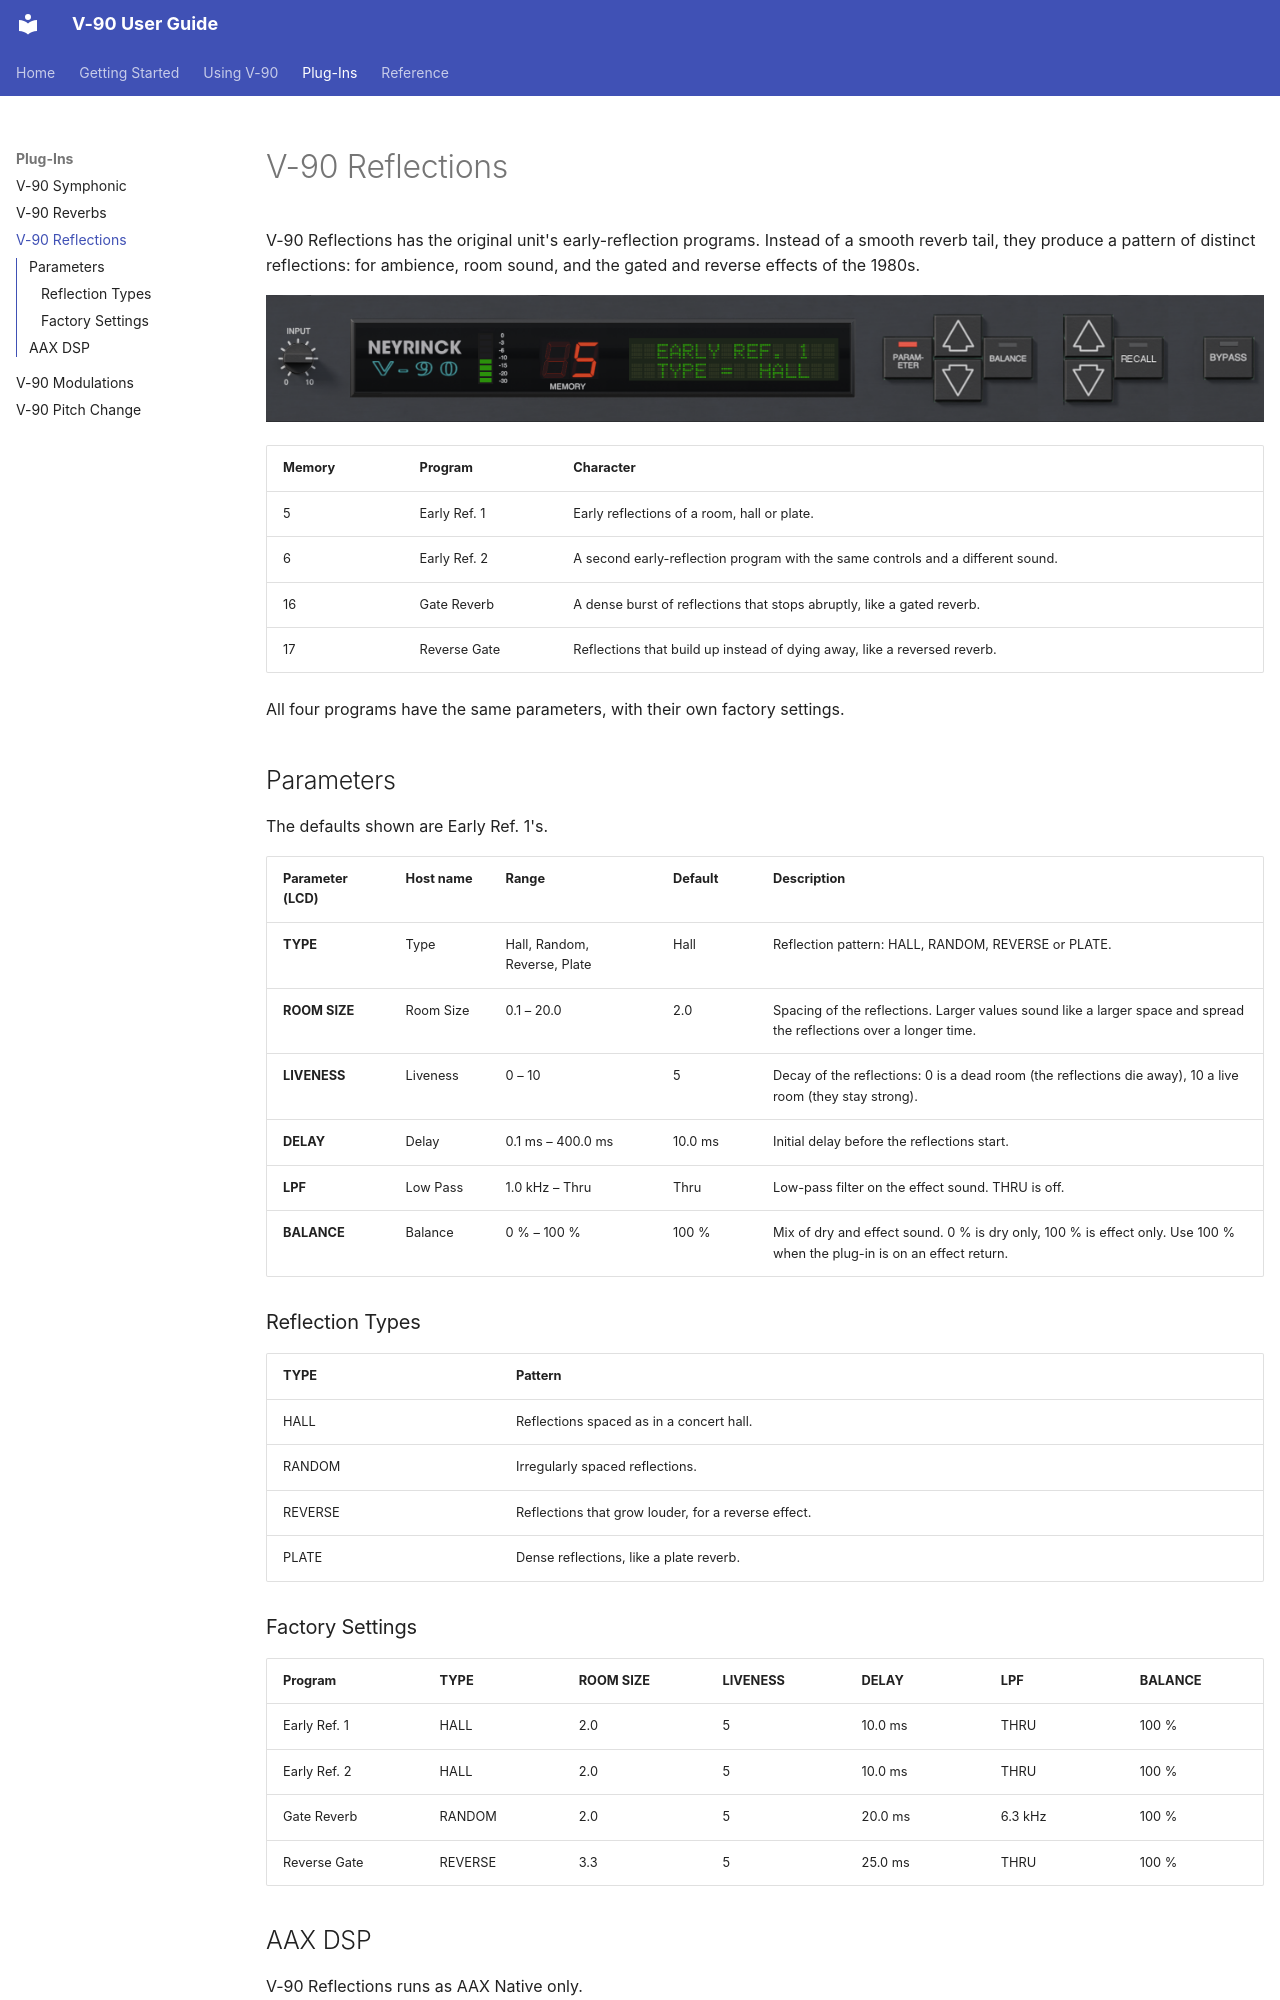

repository: neyrinckaudio/docs-v90 · page: plugins/reflections/index.html · generator: mkdocs

# V-90 Reflections

V-90 Reflections has the original unit's early-reflection programs. Instead of a smooth reverb tail, they produce a pattern of distinct reflections: for ambience, room sound, and the gated and reverse effects of the 1980s.

![V-90 Reflections](../images/reflections.png)

| Memory | Program | Character |
|---|---|---|
| 5 | Early Ref. 1 | Early reflections of a room, hall or plate. |
| 6 | Early Ref. 2 | A second early-reflection program with the same controls and a different sound. |
| 16 | Gate Reverb | A dense burst of reflections that stops abruptly, like a gated reverb. |
| 17 | Reverse Gate | Reflections that build up instead of dying away, like a reversed reverb. |

All four programs have the same parameters, with their own factory settings.

## Parameters

The defaults shown are Early Ref. 1's.

| Parameter (LCD) | Host name | Range | Default | Description |
|---|---|---|---|---|
| **TYPE** | Type | Hall, Random, Reverse, Plate | Hall | Reflection pattern: HALL, RANDOM, REVERSE or PLATE. |
| **ROOM SIZE** | Room Size | 0.1 – 20.0 | 2.0 | Spacing of the reflections. Larger values sound like a larger space and spread the reflections over a longer time. |
| **LIVENESS** | Liveness | 0 – 10 | 5 | Decay of the reflections: 0 is a dead room (the reflections die away), 10 a live room (they stay strong). |
| **DELAY** | Delay | 0.1 ms – 400.0 ms | 10.0 ms | Initial delay before the reflections start. |
| **LPF** | Low Pass | 1.0 kHz – Thru | Thru | Low-pass filter on the effect sound. THRU is off. |
| **BALANCE** | Balance | 0 % – 100 % | 100 % | Mix of dry and effect sound. 0 % is dry only, 100 % is effect only. Use 100 % when the plug-in is on an effect return. |

### Reflection Types

| TYPE | Pattern |
|---|---|
| HALL | Reflections spaced as in a concert hall. |
| RANDOM | Irregularly spaced reflections. |
| REVERSE | Reflections that grow louder, for a reverse effect. |
| PLATE | Dense reflections, like a plate reverb. |
